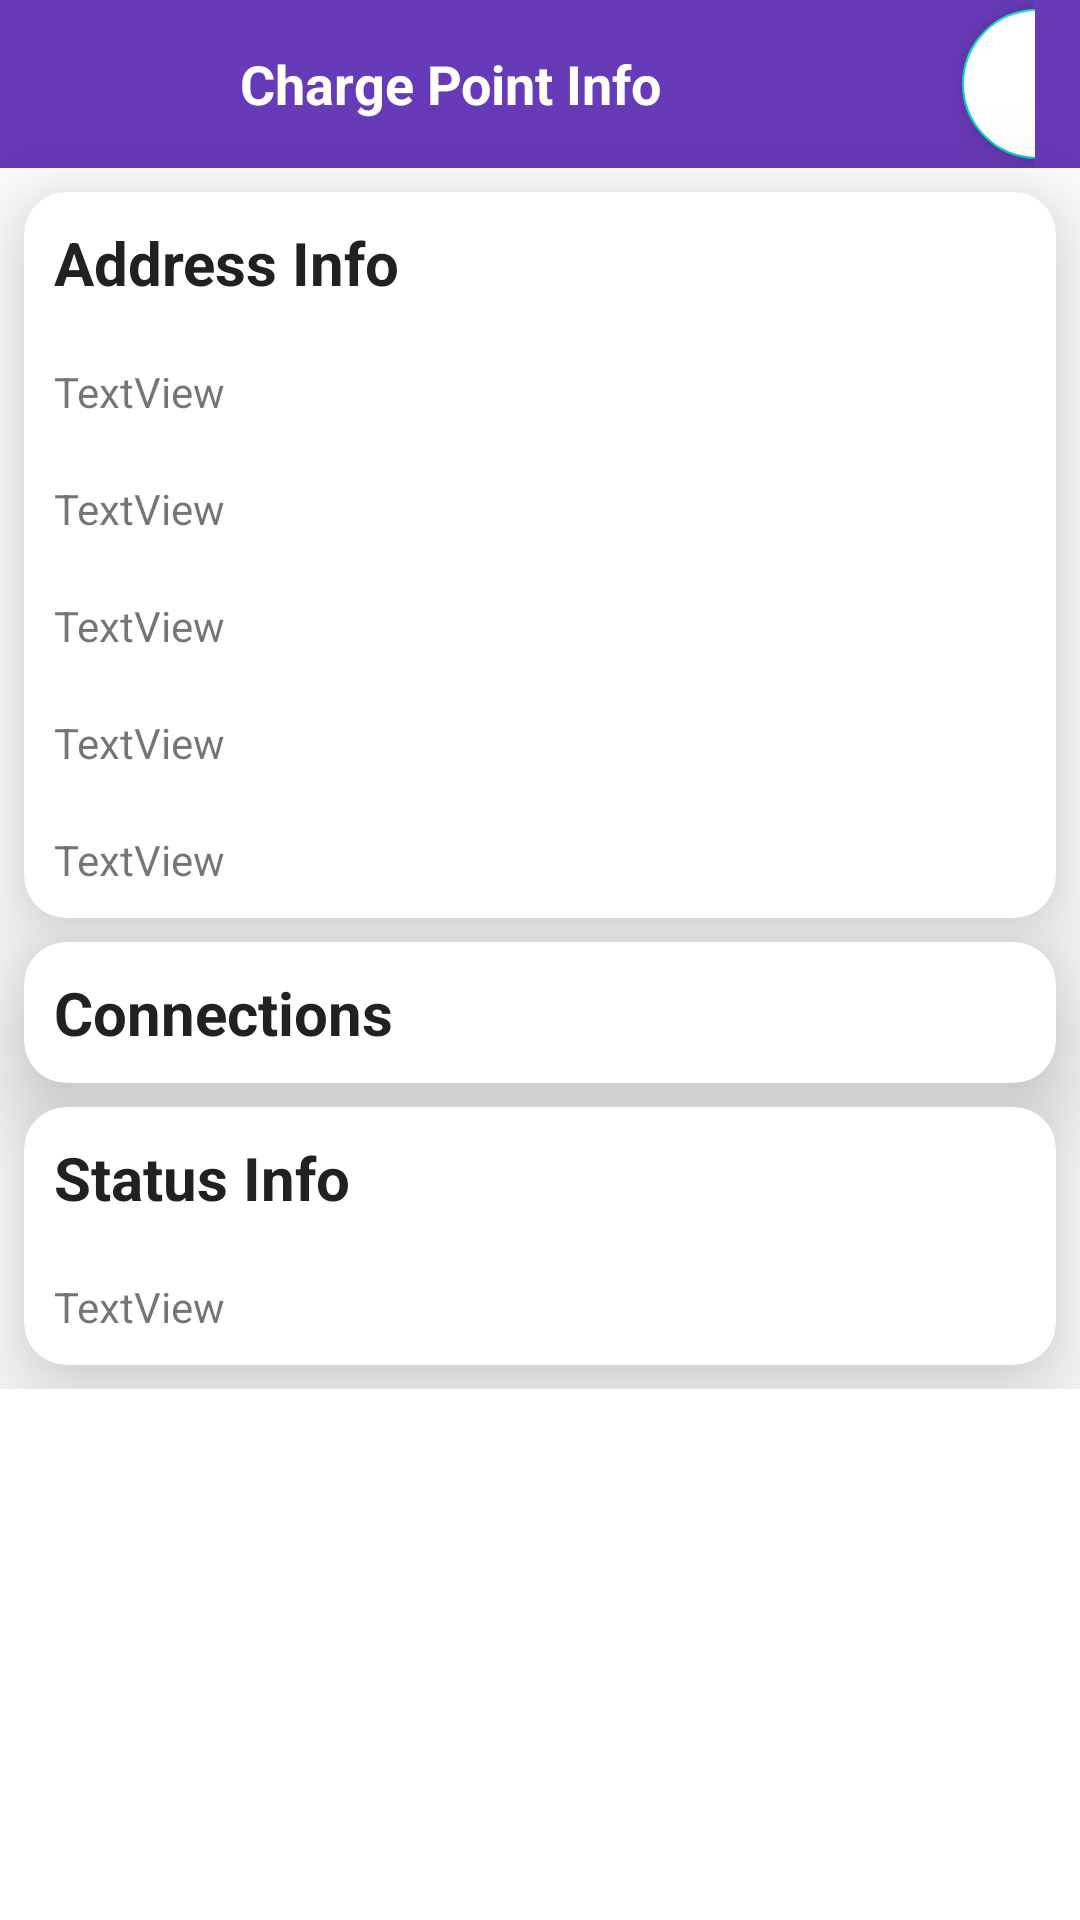

Reconstruct the res/layout file that produces this screen, plus the resources it refers to.
<!-- AndroidManifest.xml: application theme AppTheme -->
<!-- res/layout/activity_charge_point_info.xml -->
<?xml version="1.0" encoding="utf-8"?>
<ScrollView
    xmlns:android="http://schemas.android.com/apk/res/android"
    xmlns:app="http://schemas.android.com/apk/res-auto"
    xmlns:tools="http://schemas.android.com/tools"
    android:layout_width="match_parent"
    android:layout_height="match_parent"
    tools:context=".chargePointInfo.ChargePointInfoActivity" >

    <androidx.constraintlayout.widget.ConstraintLayout
        android:layout_width="match_parent"
        android:layout_height="wrap_content"
        android:orientation="vertical" >

        <LinearLayout
            android:id='@+id/layoutToolBar'
            android:layout_width="match_parent"
            android:layout_height="?actionBarSize"
            android:background="@color/colorPrimary"
            android:gravity="center_vertical"
            android:orientation="horizontal"
            android:paddingStart="15dp"
            android:paddingEnd="15dp"
            app:layout_constraintTop_toTopOf="parent">

            <com.google.android.material.floatingactionbutton.FloatingActionButton
                android:id="@+id/backCPInfoBtn"
                android:layout_width="wrap_content"
                android:layout_height="wrap_content"
                android:backgroundTint="@color/colorPrimary"
                app:borderWidth="0dp"
                android:clickable="true"
                app:srcCompat="@drawable/back"
                app:fabCustomSize="50dp"
                app:fabSize="auto"
                app:elevation="0dp"
                app:tint="@color/white"/>

            <TextView
                android:id="@+id/chargePointInfoTittle"
                android:text="Charge Point Info"
                android:layout_width="wrap_content"
                android:layout_height="wrap_content"
                android:layout_marginStart="15dp"
                android:textColor="@color/colorWhite"
                android:textSize="18sp"
                android:textStyle="bold" />

            <com.google.android.material.floatingactionbutton.FloatingActionButton
                android:id="@+id/editCPfloatingActionButton"
                android:layout_width="50dp"
                android:layout_height="50dp"
                android:layout_marginLeft="100dp"
                android:backgroundTint="#FFFFFF"
                android:clickable="true"
                app:fabCustomSize="50dp"
                app:fabSize="auto"
                app:srcCompat="@drawable/edit"
                android:visibility="visible"/>

        </LinearLayout>

        <androidx.cardview.widget.CardView
            android:id="@+id/cv1"
            android:layout_width="match_parent"
            android:layout_height="wrap_content"
            android:layout_margin="8dp"
            app:layout_constraintEnd_toEndOf="parent"
            app:layout_constraintStart_toStartOf="parent"
            app:layout_constraintTop_toBottomOf="@+id/layoutToolBar"
            app:cardCornerRadius="14dp"
            app:cardElevation="20dp">

            <LinearLayout
                android:layout_width="match_parent"
                android:layout_height="wrap_content"
                android:orientation="vertical">

                <TextView
                    android:id="@+id/addressInfoTitle"
                    android:layout_width="match_parent"
                    android:layout_height="wrap_content"
                    android:text="Address Info"
                    android:layout_margin="10dp"
                    android:textSize="20dp"
                    android:textStyle="bold"
                    android:textColor="@color/colorPrimaryText"/>

                <TextView
                    android:id="@+id/titleInfo"
                    android:layout_width="match_parent"
                    android:layout_height="wrap_content"
                    android:text="TextView"
                    android:layout_margin="10dp"/>

                <TextView
                    android:id="@+id/address"
                    android:layout_width="match_parent"
                    android:layout_height="wrap_content"
                    android:text="TextView"
                    android:layout_margin="10dp"/>

                <TextView
                    android:id="@+id/postCode"
                    android:layout_width="match_parent"
                    android:layout_height="wrap_content"
                    android:text="TextView"
                    android:layout_margin="10dp" />

                <TextView
                    android:id="@+id/stateOrProvince"
                    android:layout_width="match_parent"
                    android:layout_height="wrap_content"
                    android:text="TextView"
                    android:layout_margin="10dp" />

                <TextView
                    android:id="@+id/town"
                    android:layout_width="match_parent"
                    android:layout_height="wrap_content"
                    android:text="TextView"
                    android:layout_margin="10dp" />

            </LinearLayout>


        </androidx.cardview.widget.CardView>

        <androidx.cardview.widget.CardView
            android:id="@+id/cv2"
            android:layout_width="match_parent"
            android:layout_height="wrap_content"
            android:layout_margin="8dp"
            app:layout_constraintEnd_toEndOf="parent"
            app:layout_constraintStart_toStartOf="parent"
            app:layout_constraintTop_toBottomOf="@+id/cv1"
            app:cardCornerRadius="14dp"
            app:cardElevation="20dp">

            <LinearLayout
                android:layout_width="match_parent"
                android:layout_height="wrap_content"
                android:orientation="vertical">

                <TextView
                    android:id="@+id/connectionsTitle"
                    android:layout_width="match_parent"
                    android:layout_height="wrap_content"
                    android:text="Connections"
                    android:layout_margin="10dp"
                    android:textSize="20dp"
                    android:textStyle="bold"
                    android:textColor="@color/colorPrimaryText"/>

                <androidx.recyclerview.widget.RecyclerView
                    android:id="@+id/recyclerViewConnectorsCPInfo"
                    android:layout_width="match_parent"
                    android:layout_height="match_parent"
                    />

            </LinearLayout>

        </androidx.cardview.widget.CardView>

        <androidx.cardview.widget.CardView
            android:id="@+id/cv3"
            android:layout_width="match_parent"
            android:layout_height="wrap_content"
            android:layout_margin="8dp"
            app:cardCornerRadius="14dp"
            app:cardElevation="20dp"
            app:layout_constraintBottom_toBottomOf="parent"
            app:layout_constraintEnd_toEndOf="parent"
            app:layout_constraintStart_toStartOf="parent"
            app:layout_constraintTop_toBottomOf="@+id/cv2">

            <LinearLayout
                android:layout_width="match_parent"
                android:layout_height="wrap_content"
                android:orientation="vertical">

                <TextView
                    android:id="@+id/statusTitle"
                    android:layout_width="match_parent"
                    android:layout_height="wrap_content"
                    android:layout_margin="10dp"
                    android:text="Status Info"
                    android:textColor="@color/colorPrimaryText"
                    android:textSize="20dp"
                    android:textStyle="bold" />

                <TextView
                    android:id="@+id/status"
                    android:layout_width="match_parent"
                    android:layout_height="wrap_content"
                    android:layout_margin="10dp"
                    android:text="TextView" />

            </LinearLayout>

        </androidx.cardview.widget.CardView>

    </androidx.constraintlayout.widget.ConstraintLayout>

</ScrollView>
<!-- resources referenced by this layout -->
<resources>
  <color name="colorPrimary">#673AB7</color>
  <color name="colorPrimaryText">#212121</color>
  <color name="colorWhite">#FFFFFF</color>
  <style name="AppTheme" parent="Theme.MaterialComponents.Light.NoActionBar">
          
          <item name="colorPrimary">@color/colorPrimary</item>
          <item name="colorPrimaryDark">@color/colorPrimaryDark</item>
          <item name="colorAccent">@color/colorAccent</item>
      </style>
  <color name="colorPrimaryDark">#512DA8</color>
  <color name="colorAccent">#FF5252</color>
  <!-- not gathered from this repository: default colours our renderer supplied (Android Studio template values) -->
  <color name="white">#FFFFFFFF</color>
</resources>
